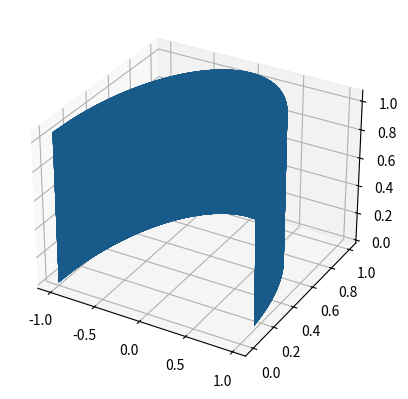

Python code for this plot:
import numpy as np
import matplotlib.pyplot as plt

def H(x,a) :
    return (a**2 - x**2)**0.5

def G(x,y,a) :
    return (a**2 - x**2 - y**2)**.5

ax = plt.figure().add_subplot(projection='3d')
X = []
Y = []
Z = []
a = 1
x = -a
dx = 0.01
y = 0
while x <= a :
    X.append(x)
    y = H(x,a)
    Y.append(y)
    Z.append([G(x,y,a)])
    x = x + dx
X = np.array(X)
Y = np.array(Y)
Z = np.array(Z)
surf = ax.plot_surface(X,Y,Z)
plt.show()



"""
a = 1
X = []
y = []
Y1 = []
x = -a
while x <= a :
    X.append(x-1)
    y.append(H(x-1,a))
    Y1.append(-1*H(x-1,a))
    x = x + 0.001
    
plt.plot(X,y)
plt.plot(X,Y1)
plt.show()
"""